Image classification data set "data" (Zion74/PV-panel-classification on GitHub). Class labels (3): no ash, little ash, fully covered in ash.

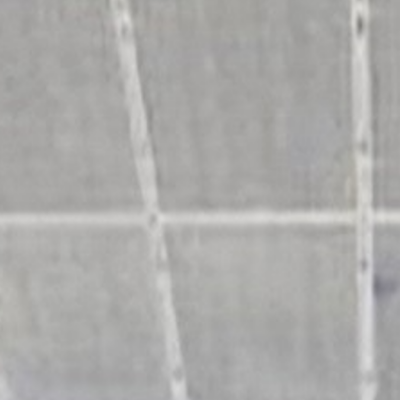
Label: fully covered in ash

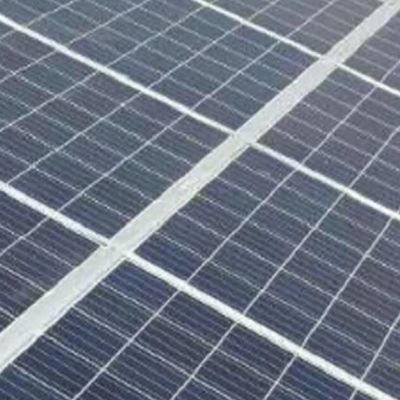
Label: no ash

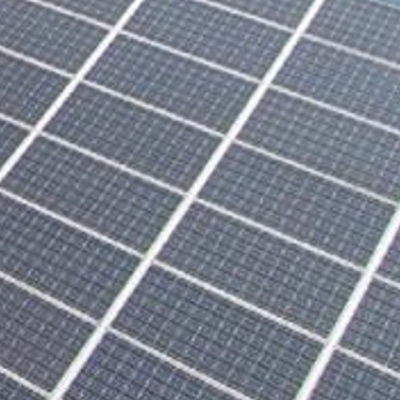
Label: no ash

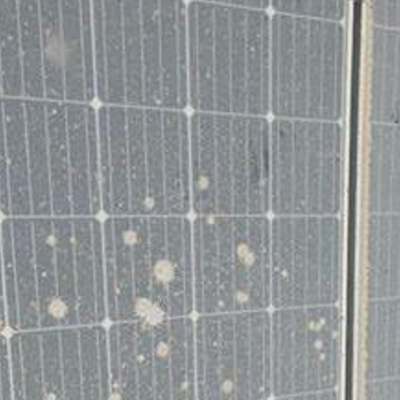
Label: little ash

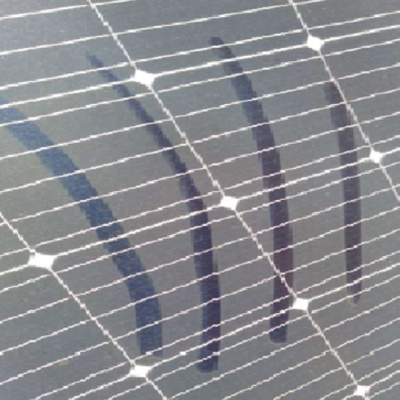
Label: little ash

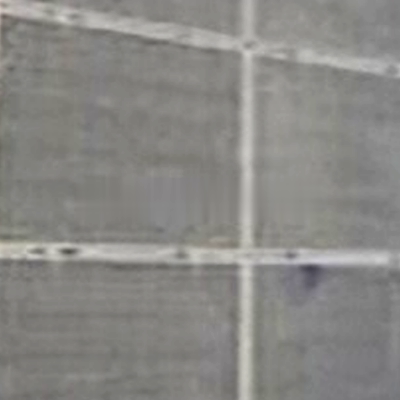
Label: fully covered in ash
